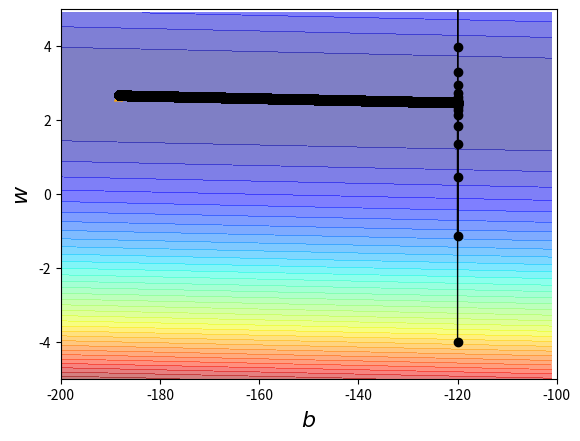

Python code for this plot:
import numpy as np
import matplotlib.pyplot as plt

x_data = [338., 333., 328., 207., 226., 25., 179., 60., 208., 606.]
y_data = [640., 633., 619., 393., 428., 27., 193., 66., 226., 1591.]
# y_data = b + w * x_data

x = np.arange(-200, -100, 1)
y = np.arange(-5, 5, 0.1)
Z = np.zeros((len(x), len(y)))
[X, Y] = np.meshgrid(len(x), len(y))
for i in range(len(x)):
    for j in range(len(y)):
        b = x[i]
        w = y[j]
        Z[j][i] = 0
        for n in range(len(x_data)):
            Z[j][i] = Z[j][i] + (y_data[n] - b - w * x_data[n]) ** 2
        Z[j][i] = Z[j][i] / len(x_data)

b = -120
w = -4
lr = 0.000001
iteration = 1000000

b_history = [b]
w_history = [w]

for i in range(iteration):
    b_grad = 0.0
    w_grad = 0.0
    for n in range(len(x_data)):
        b_grad = b_grad - 2.0 * (y_data[n] - b - w * x_data[n]) * 1.0
        w_grad = w_grad - 2.0 * (y_data[n] - b - w * x_data[n]) * x_data[n]

    b = b - lr * b_grad
    w = w - lr * w_grad

    b_history.append(b)
    w_history.append(w)

# 等高线 填充等高线的颜色, 50是等高线分为几部分 透明度0.5 并将 Z 的值对应到color map的暖色组中寻找对应颜色。
# contour和contourf都是画三维等高线图的，不同点在于contourf会对等高线间的区域进行填充
plt.contourf(x, y, Z, 50, alpha=0.5, cmap=plt.get_cmap('jet'))

# 使用plt.contour函数划线。位置参数为：X, Y, f(X,Y)。颜色选黑色，线条宽度选0.5
# use plt.contour to add contour lines
# C = plt.contour(X, Y, f(X, Y), 8, colors='black', linewidth=.5)

# marker -- 折点形状
# markersize 或 ms --折点大小
# linewidth(或lw)可以改变线的粗细，其值为浮点数
# 'o' 圆形
# 'x' x号标记
plt.plot([-188.4], [2.67], 'x', ms=6, marker=6, color='orange')

# ms和marker分别代表指定点的长度和宽度。
plt.plot(b_history, w_history, 'o-', ms=6, lw=1.0, color='black')
plt.xlim(-200, -100)
plt.ylim(-5, 5)
plt.xlabel(r'$b$', fontsize=16)
plt.ylabel(r'$w$', fontsize=16)
plt.show()
